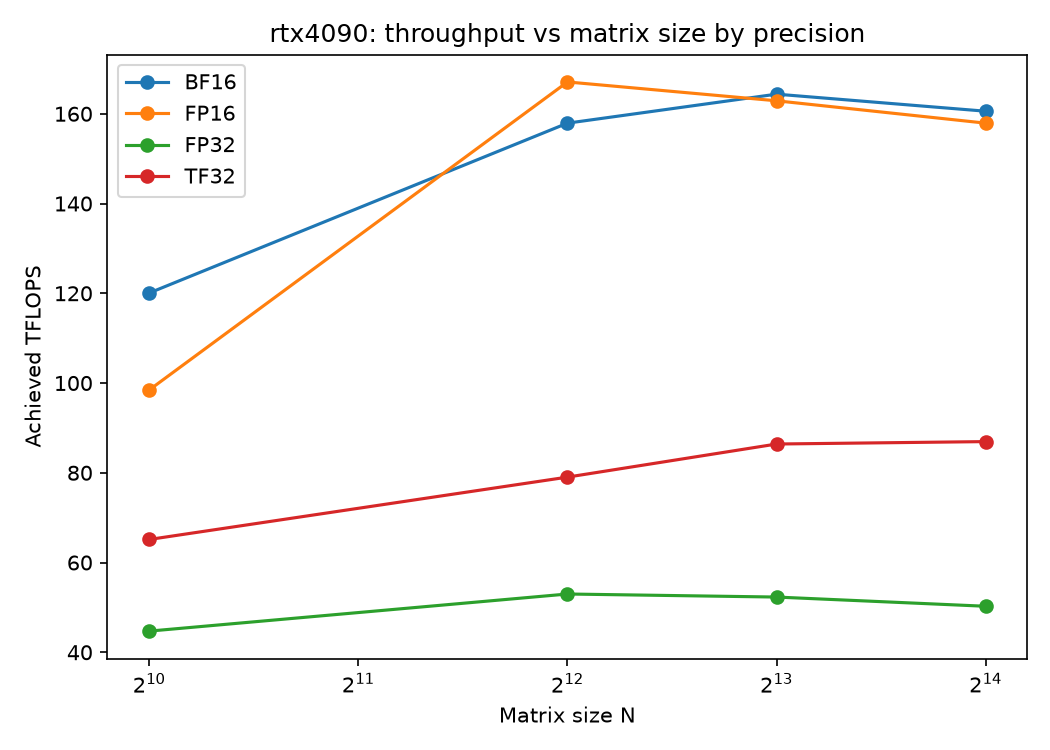

The file beside this chart, header and first rows:
card, n, precision, reps, seconds_per_call, achieved_tflops
rtx4090, 1024, FP32, 30, 4.802560011545817e-05, 44.72
rtx4090, 1024, TF32, 30, 3.2968533039093015e-05, 65.14
rtx4090, 1024, FP16, 30, 2.181119918823242e-05, 98.46
rtx4090, 1024, BF16, 30, 1.7885865767796835e-05, 120.1
rtx4090, 4096, FP32, 30, 0.002594, 52.98
rtx4090, 4096, TF32, 30, 0.001739, 79.03
rtx4090, 4096, FP16, 30, 0.0008225, 167.1
rtx4090, 4096, BF16, 30, 0.0008704, 157.9
rtx4090, 8192, FP32, 30, 0.02102, 52.31
rtx4090, 8192, TF32, 30, 0.01272, 86.41
rtx4090, 8192, FP16, 30, 0.00675, 162.9
rtx4090, 8192, BF16, 30, 0.006689, 164.4
rtx4090, 16384, FP32, 30, 0.175, 50.25
rtx4090, 16384, TF32, 30, 0.1012, 86.95
rtx4090, 16384, FP16, 30, 0.0557, 157.9
rtx4090, 16384, BF16, 30, 0.05478, 160.6
